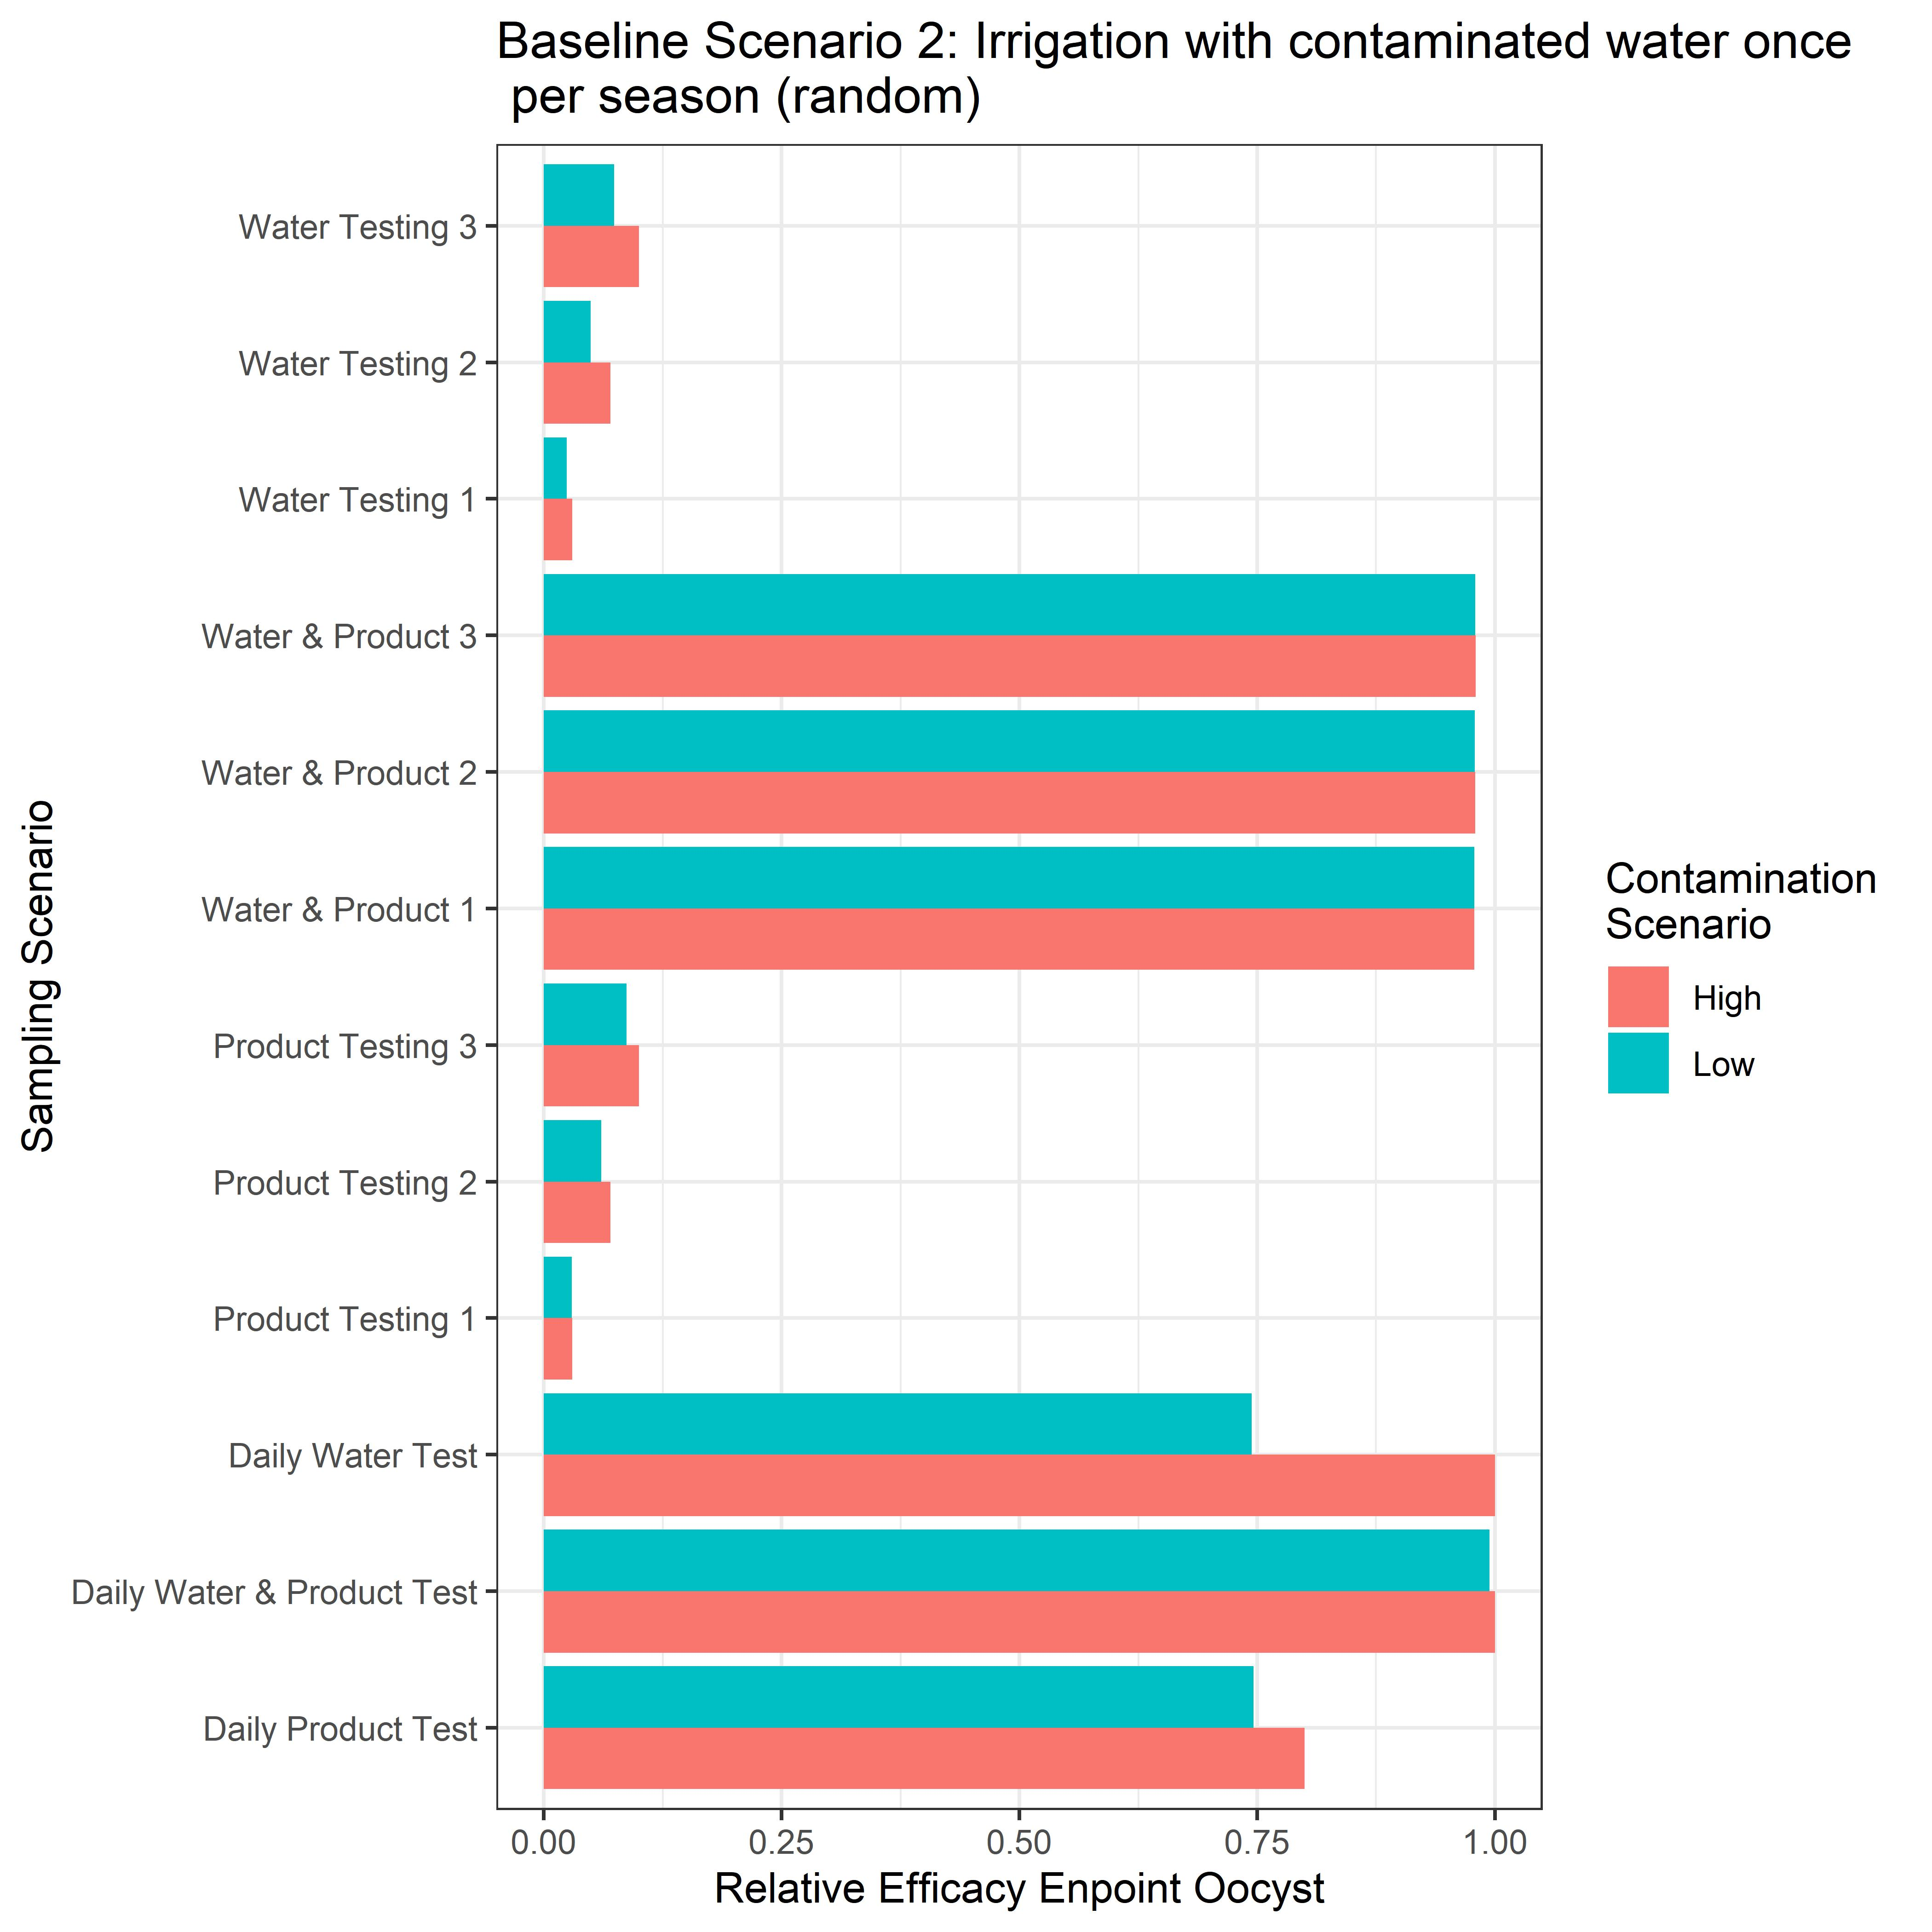

Source data for this figure (header and first rows):
Scenarios, Relative_Efficacy, Contamination, Scenarios2
Daily_Water_Test, 0.7443, Low, Daily Water Test
Daily_Produce_Test, 0.7462, Low, Daily Product Test
Water_Testing_1, 0.0239, Low, Water Testing 1
Water_Testing_2, 0.049, Low, Water Testing 2
Water_Testing_3, 0.0736, Low, Water Testing 3
Produce_Testing_1, 0.0295, Low, Product Testing 1
Produce_Testing_2, 0.0601, Low, Product Testing 2
Produce_Testing_3, 0.0869, Low, Product Testing 3
Daily_Water&Product_Test, 0.9943, Low, Daily Water & Product Test
Water&Product_1, 0.9783, Low, Water & Product 1
Water&Product_2, 0.9789, Low, Water & Product 2
Water&Product_3, 0.9793, Low, Water & Product 3
Daily_Water_Test, 1, High, Daily Water Test
Daily_Produce_Test, 0.8, High, Daily Product Test
Water_Testing_1, 0.03, High, Water Testing 1
Water_Testing_2, 0.07, High, Water Testing 2
Water_Testing_3, 0.1, High, Water Testing 3
Produce_Testing_1, 0.03, High, Product Testing 1
Produce_Testing_2, 0.07, High, Product Testing 2
Produce_Testing_3, 0.1, High, Product Testing 3
Daily_Water&Product_Test, 1, High, Daily Water & Product Test
Water&Product_1, 0.9785, High, Water & Product 1
Water&Product_2, 0.9793, High, Water & Product 2
Water&Product_3, 0.9799, High, Water & Product 3
